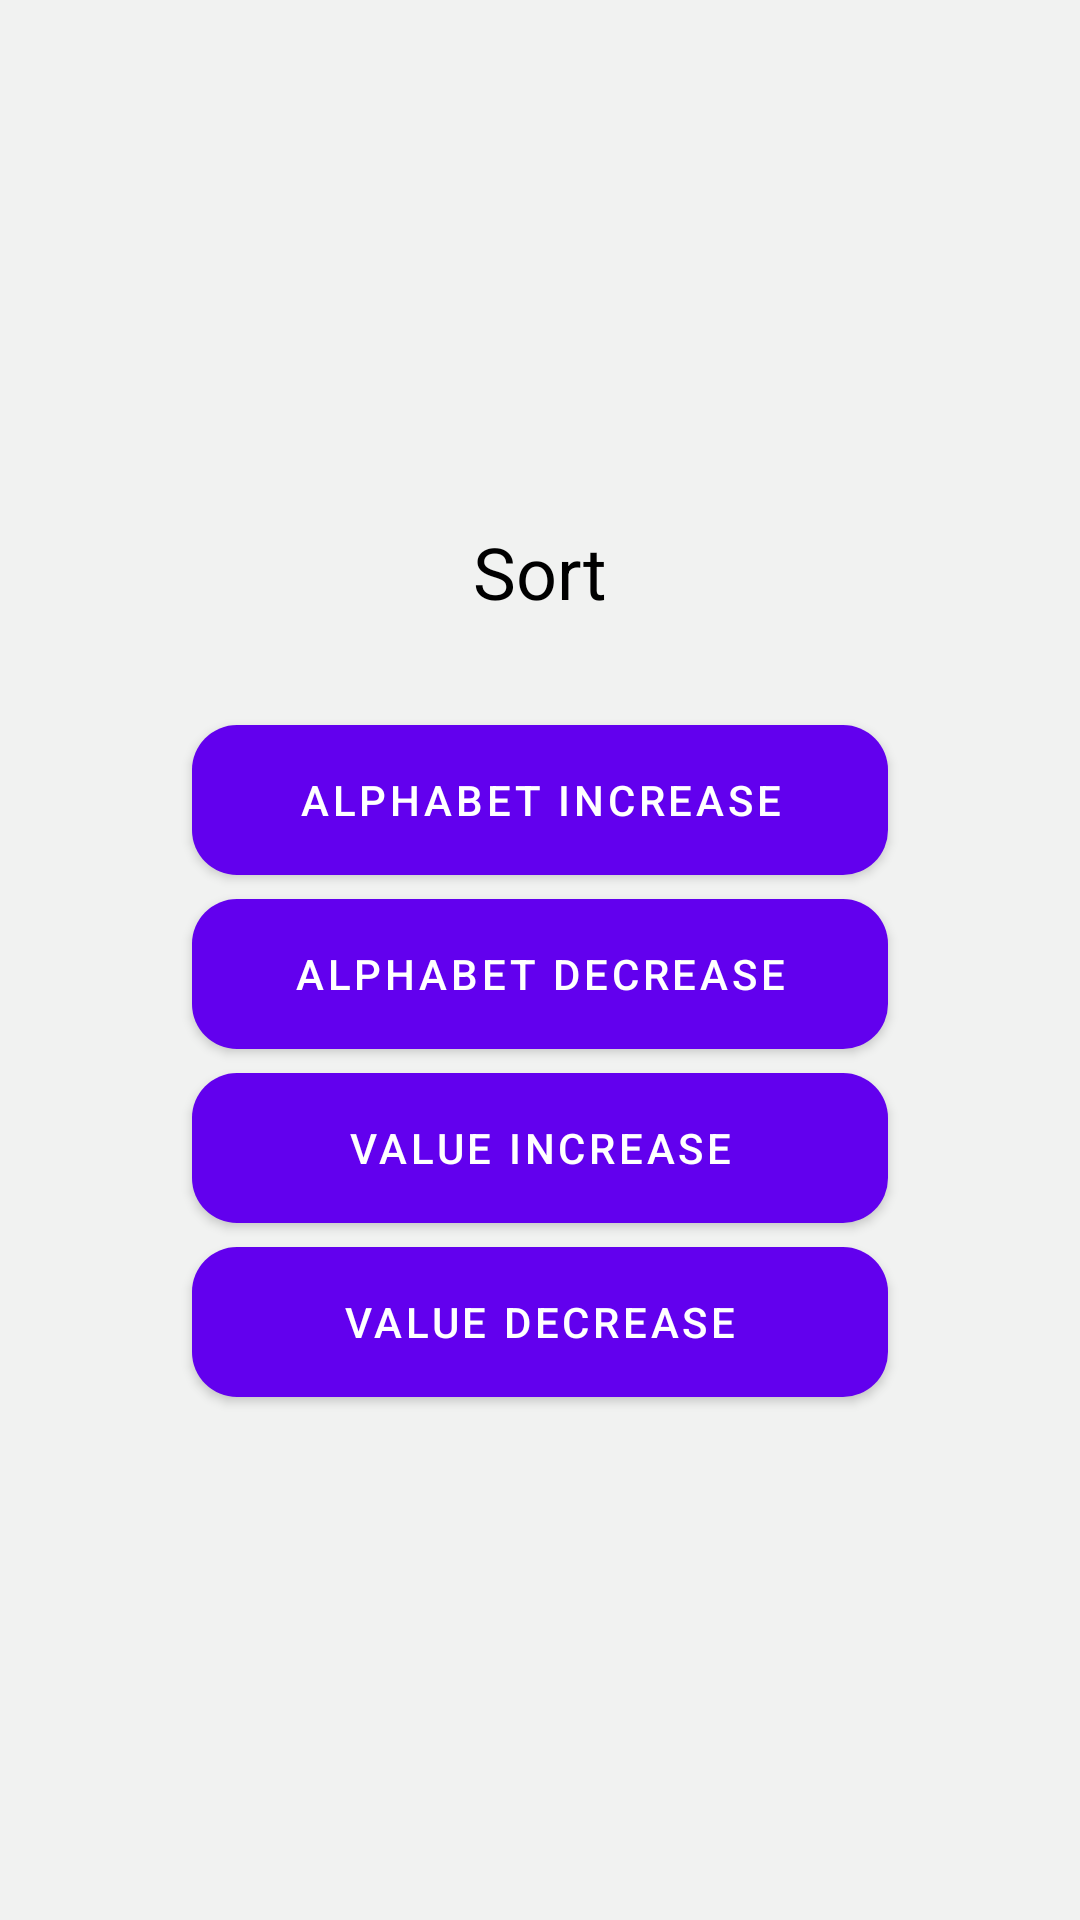

The Android layout XML behind this screen, and the referenced resources:
<!-- AndroidManifest.xml: application theme Theme.CurrencyCheckerTestWork -->
<!-- res/layout/sorting_view.xml -->
<FrameLayout xmlns:android="http://schemas.android.com/apk/res/android"
    xmlns:app="http://schemas.android.com/apk/res-auto"
    android:id="@+id/sortedLayout"
    android:layout_width="match_parent"
    android:layout_height="match_parent"
    android:background="#51D4D5D4"
    android:clickable="true"
    android:focusable="true">

    <FrameLayout
        android:id="@+id/clickBackSortingLay"
        android:layout_width="match_parent"
        android:layout_height="match_parent">

        <LinearLayout
            android:layout_width="match_parent"
            android:layout_height="wrap_content"
            android:layout_gravity="center"
            android:layout_marginStart="24dp"
            android:layout_marginEnd="24dp"
            android:background="@drawable/popup_background"
            android:orientation="vertical">

            <TextView
                android:layout_width="wrap_content"
                android:layout_height="wrap_content"
                android:layout_gravity="center"
                android:layout_marginStart="40dp"
                android:layout_marginTop="35dp"
                android:layout_marginEnd="40dp"
                android:text="@string/sortBig"
                android:textColor="#000000"
                android:textSize="24sp" />

            <Button
                android:id="@+id/alphabet_increase"
                android:layout_width="match_parent"
                android:layout_height="50dp"
                android:layout_gravity="center"
                android:layout_marginStart="40dp"
                android:layout_marginTop="35dp"
                android:layout_marginEnd="40dp"
                android:insetTop="0dp"
                android:insetBottom="0dp"
                android:text="@string/alphabet_increase"
                app:cornerRadius="15dp" />

            <Button
                android:id="@+id/alphabet_decrease"
                android:layout_width="match_parent"
                android:layout_height="50dp"
                android:layout_gravity="center"
                android:layout_marginStart="40dp"
                android:layout_marginTop="8dp"
                android:layout_marginEnd="40dp"
                android:insetTop="0dp"
                android:insetBottom="0dp"
                android:text="@string/alphabet_decrease"
                app:cornerRadius="15dp" />

            <Button
                android:id="@+id/value_increase"
                android:layout_width="match_parent"
                android:layout_height="50dp"
                android:layout_gravity="center"
                android:layout_marginStart="40dp"
                android:layout_marginTop="8dp"
                android:layout_marginEnd="40dp"
                android:insetTop="0dp"
                android:insetBottom="0dp"
                android:text="@string/value_increase"
                app:cornerRadius="15dp" />

            <Button
                android:id="@+id/value_decrease"
                android:layout_width="match_parent"
                android:layout_height="50dp"
                android:layout_gravity="center"
                android:layout_marginStart="40dp"
                android:layout_marginTop="8dp"
                android:layout_marginEnd="40dp"
                android:layout_marginBottom="35dp"
                android:insetTop="0dp"
                android:insetBottom="0dp"
                android:text="@string/value_decrease"
                app:cornerRadius="15dp" />

        </LinearLayout>

    </FrameLayout>

</FrameLayout>
<!-- resources referenced by this layout -->
<resources>
  <string name="alphabet_decrease">alphabet decrease</string>
  <string name="alphabet_increase">alphabet increase</string>
  <string name="sortBig">Sort</string>
  <string name="value_decrease">value decrease</string>
  <string name="value_increase">value increase</string>
  <style name="Theme.CurrencyCheckerTestWork" parent="Theme.MaterialComponents.DayNight.DarkActionBar">
          <item name="colorPrimary">@color/purple_500</item>
          <item name="colorPrimaryVariant">@color/purple_700</item>
          <item name="colorOnPrimary">@color/white</item>
          <item name="colorSecondary">@color/teal_200</item>
          <item name="colorSecondaryVariant">@color/teal_700</item>
          <item name="colorOnSecondary">@color/black</item>
          <item name="android:statusBarColor" tools:targetApi="l">?attr/colorPrimaryVariant</item>
      </style>
  <!-- not gathered from this repository: default colours our renderer supplied (Android Studio template values) -->
  <color name="purple_500">#FF6200EE</color>
  <color name="purple_700">#FF3700B3</color>
  <color name="teal_200">#FF03DAC5</color>
  <color name="teal_700">#FF018786</color>
  <color name="black">#FF000000</color>
  <color name="white">#FFFFFFFF</color>
</resources>
